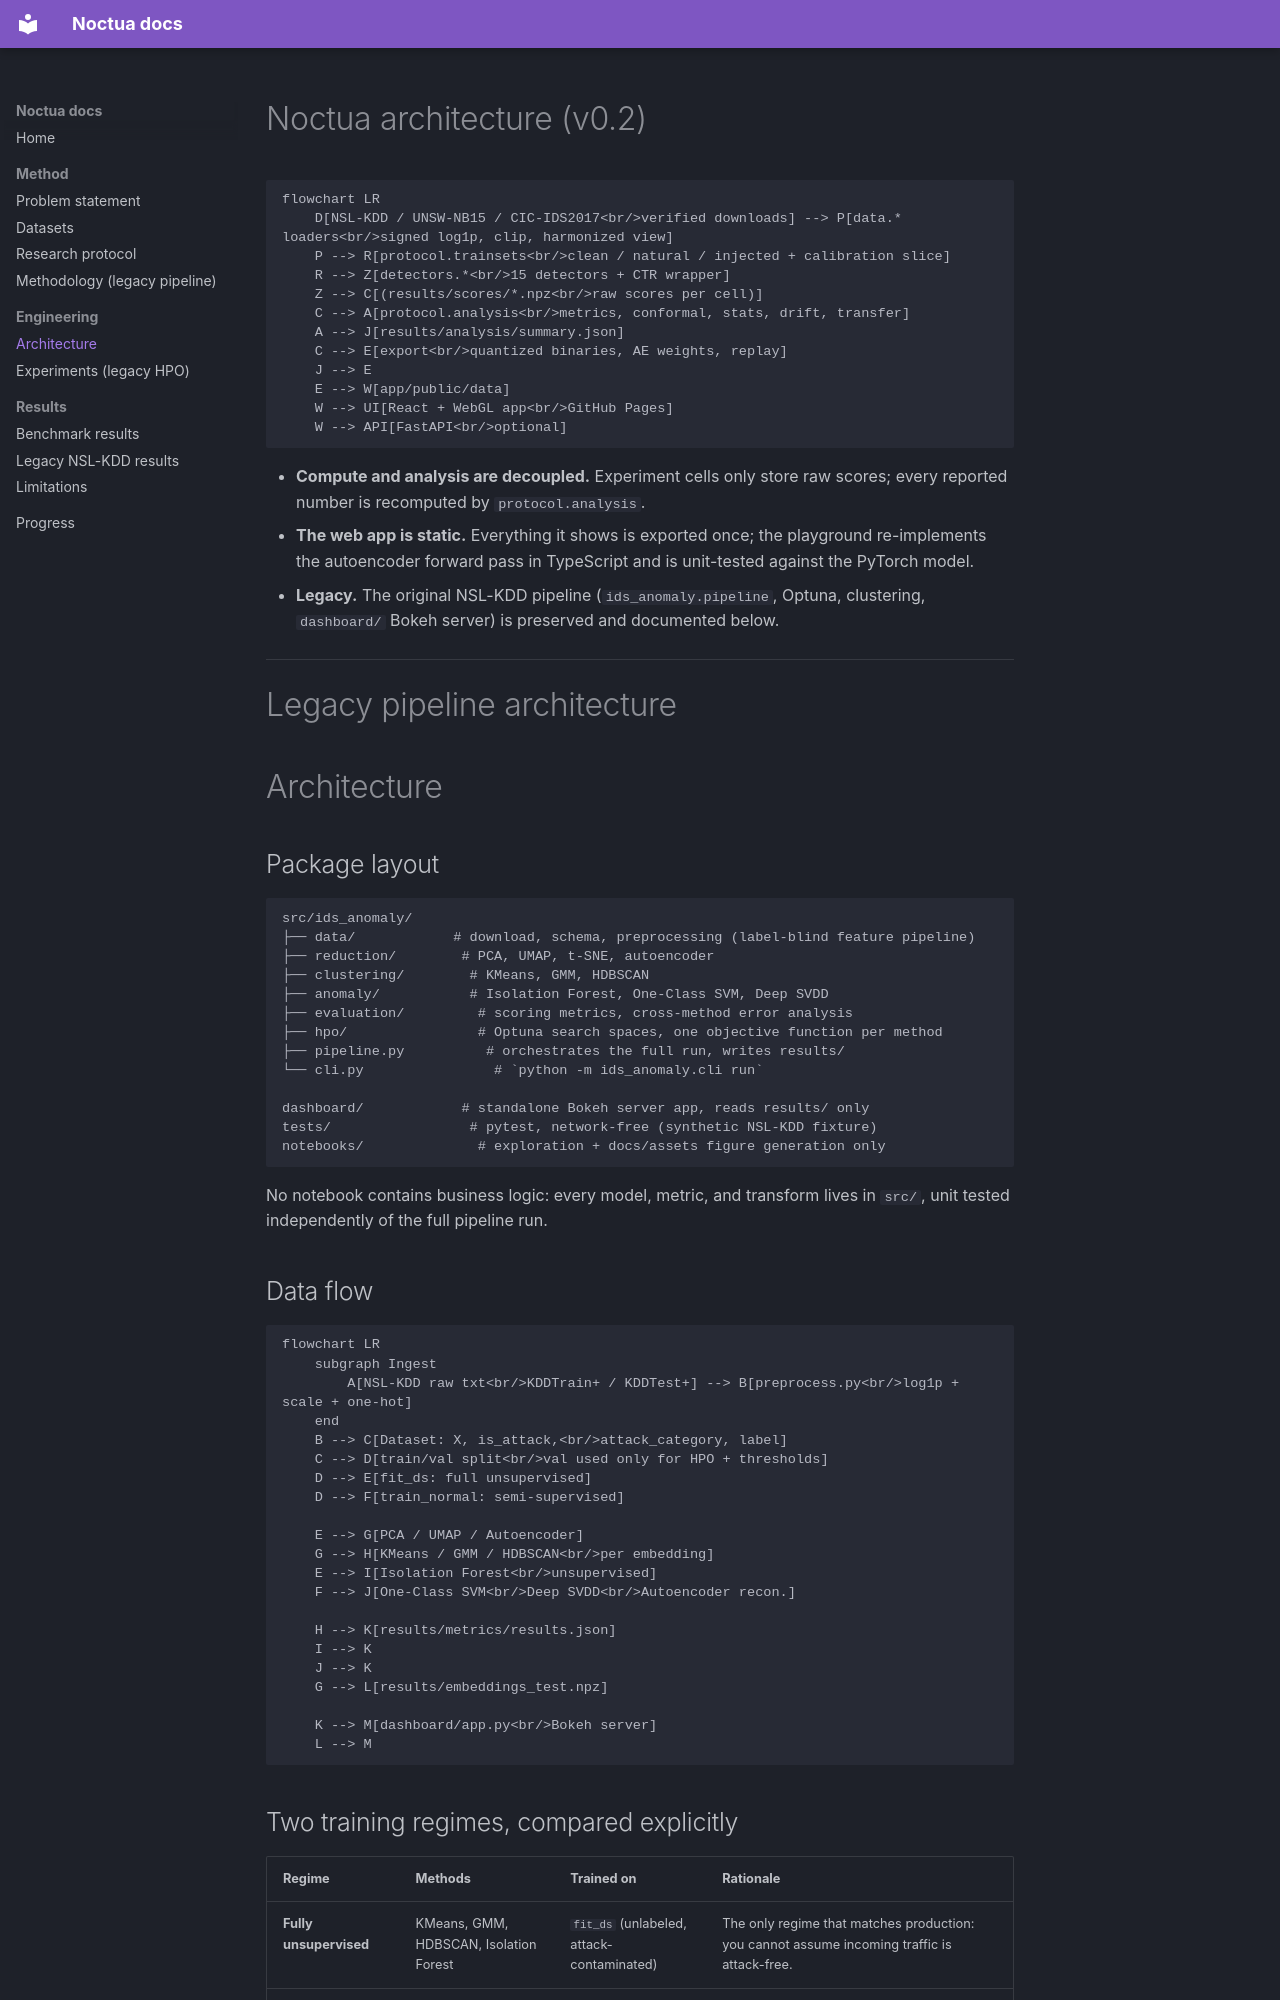

repository: fragompul/unsupervised-anomaly-network-intrusion · page: architecture/index.html · generator: mkdocs

# Noctua architecture (v0.2)

```mermaid
flowchart LR
    D[NSL-KDD / UNSW-NB15 / CIC-IDS2017<br/>verified downloads] --> P[data.* loaders<br/>signed log1p, clip, harmonized view]
    P --> R[protocol.trainsets<br/>clean / natural / injected + calibration slice]
    R --> Z[detectors.*<br/>15 detectors + CTR wrapper]
    Z --> C[(results/scores/*.npz<br/>raw scores per cell)]
    C --> A[protocol.analysis<br/>metrics, conformal, stats, drift, transfer]
    A --> J[results/analysis/summary.json]
    C --> E[export<br/>quantized binaries, AE weights, replay]
    J --> E
    E --> W[app/public/data]
    W --> UI[React + WebGL app<br/>GitHub Pages]
    W --> API[FastAPI<br/>optional]
```

* **Compute and analysis are decoupled.** Experiment cells only store raw scores; every reported
  number is recomputed by `protocol.analysis`.
* **The web app is static.** Everything it shows is exported once; the playground re-implements the
  autoencoder forward pass in TypeScript and is unit-tested against the PyTorch model.
* **Legacy.** The original NSL-KDD pipeline (`ids_anomaly.pipeline`, Optuna, clustering,
  `dashboard/` Bokeh server) is preserved and documented below.

---

# Legacy pipeline architecture

# Architecture

## Package layout

```
src/ids_anomaly/
├── data/            # download, schema, preprocessing (label-blind feature pipeline)
├── reduction/        # PCA, UMAP, t-SNE, autoencoder
├── clustering/        # KMeans, GMM, HDBSCAN
├── anomaly/           # Isolation Forest, One-Class SVM, Deep SVDD
├── evaluation/         # scoring metrics, cross-method error analysis
├── hpo/                # Optuna search spaces, one objective function per method
├── pipeline.py          # orchestrates the full run, writes results/
└── cli.py                # `python -m ids_anomaly.cli run`

dashboard/            # standalone Bokeh server app, reads results/ only
tests/                 # pytest, network-free (synthetic NSL-KDD fixture)
notebooks/              # exploration + docs/assets figure generation only
```

No notebook contains business logic: every model, metric, and transform lives in `src/`, unit
tested independently of the full pipeline run.

## Data flow

```mermaid
flowchart LR
    subgraph Ingest
        A[NSL-KDD raw txt<br/>KDDTrain+ / KDDTest+] --> B[preprocess.py<br/>log1p + scale + one-hot]
    end
    B --> C[Dataset: X, is_attack,<br/>attack_category, label]
    C --> D[train/val split<br/>val used only for HPO + thresholds]
    D --> E[fit_ds: full unsupervised]
    D --> F[train_normal: semi-supervised]

    E --> G[PCA / UMAP / Autoencoder]
    G --> H[KMeans / GMM / HDBSCAN<br/>per embedding]
    E --> I[Isolation Forest<br/>unsupervised]
    F --> J[One-Class SVM<br/>Deep SVDD<br/>Autoencoder recon.]

    H --> K[results/metrics/results.json]
    I --> K
    J --> K
    G --> L[results/embeddings_test.npz]

    K --> M[dashboard/app.py<br/>Bokeh server]
    L --> M
```

## Two training regimes, compared explicitly

| Regime | Methods | Trained on | Rationale |
|---|---|---|---|
| **Fully unsupervised** | KMeans, GMM, HDBSCAN, Isolation Forest | `fit_ds` (unlabeled, attack-contaminated) | The only regime that matches production: you cannot assume incoming traffic is attack-free. |
| **Semi-supervised (one-class)** | One-Class SVM, Deep SVDD, Autoencoder | `train_normal` (label == normal) | The classical setting these methods were designed and theoretically motivated for; assumes a curated attack-free training window. |

Both regimes are scored on the same untouched test split, so results directly answer: *does
having a clean training window actually help, for this data and these methods?* (see
[results.md](results.md)).
